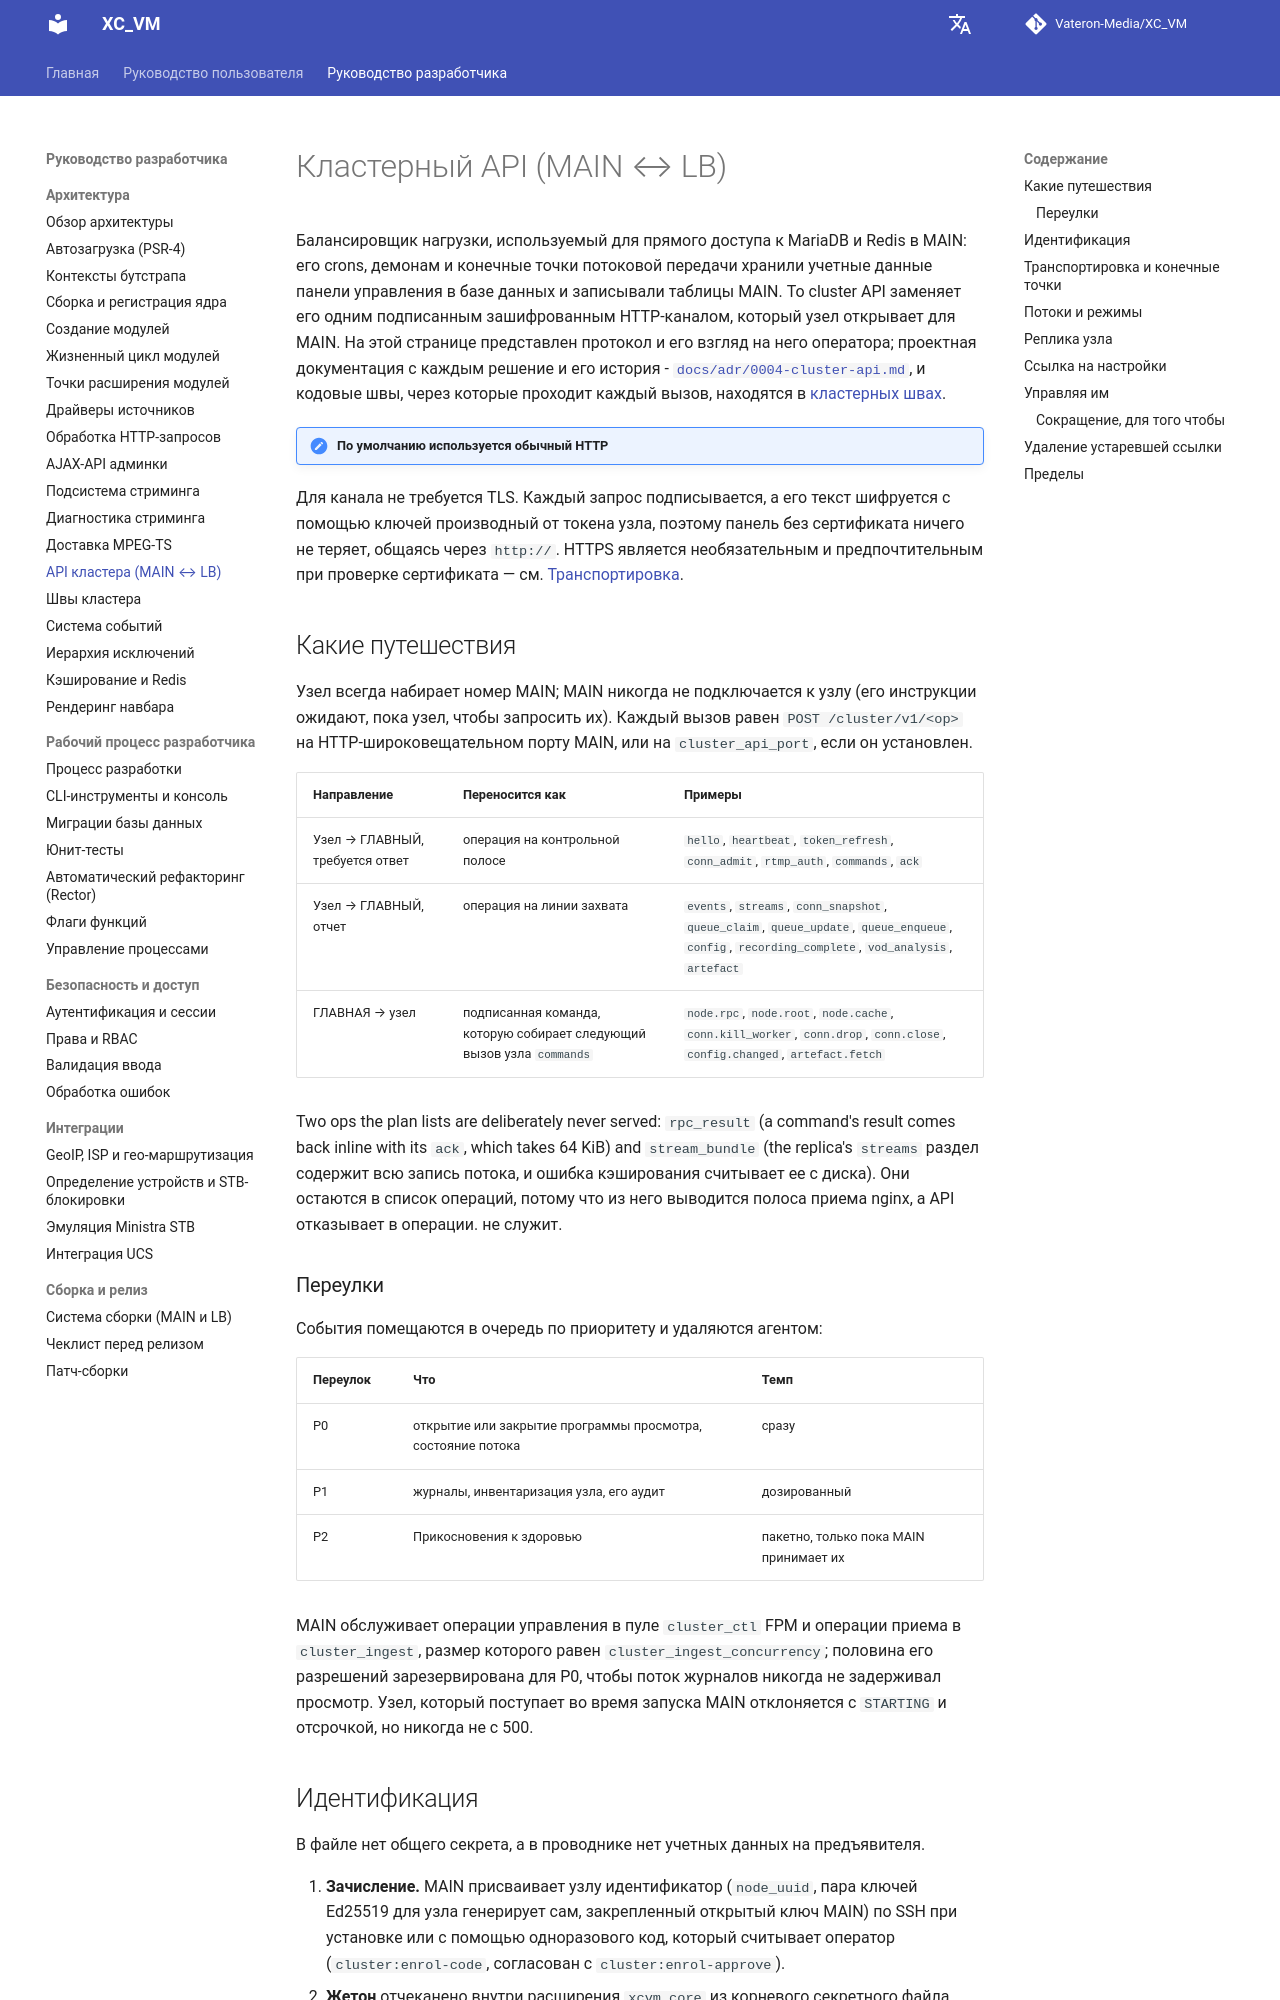

repository: Vateron-Media/XC_VM · page: 2.7.4/ru/development/cluster-api/index.html · generator: mkdocs

# <a id="cluster-api-main-lb"></a>Кластерный API (MAIN ↔ LB)

Балансировщик нагрузки, используемый для прямого доступа к MariaDB и Redis в MAIN: его crons, демонам и
конечные точки потоковой передачи хранили учетные данные панели управления в базе данных и записывали таблицы MAIN. То
cluster API заменяет его одним подписанным зашифрованным HTTP-каналом, который узел открывает для MAIN.
На этой странице представлен протокол и его взгляд на него оператора; проектная документация с каждым
решение и его история - [`docs/adr/0004-cluster-api.md`](https://github.com/Vateron-Media/XC_VM/blob/main/docs/adr/0004-cluster-api.md),
и кодовые швы, через которые проходит каждый вызов, находятся в [кластерных швах](cluster-seams.md).

!!! информация "По умолчанию используется обычный HTTP"
Для канала не требуется TLS. Каждый запрос подписывается, а его текст шифруется с помощью ключей
производный от токена узла, поэтому панель без сертификата ничего не теряет, общаясь
через `http://`. HTTPS является необязательным и предпочтительным при проверке сертификата — см.
[Транспортировка](#transport-and-endpoints).

## <a id="what-travels"></a>Какие путешествия

Узел всегда набирает номер MAIN; MAIN никогда не подключается к узлу (его инструкции ожидают, пока
узел, чтобы запросить их). Каждый вызов равен `POST /cluster/v1/<op>` на HTTP-широковещательном порту MAIN,
или на `cluster_api_port`, если он установлен.

|Направление|Переносится как|Примеры|
| --- | --- | --- |
|Узел → ГЛАВНЫЙ, требуется ответ|операция на контрольной полосе|`hello`, `heartbeat`, `token_refresh`, `conn_admit`, `rtmp_auth`, `commands`, `ack`|
|Узел → ГЛАВНЫЙ, отчет|операция на линии захвата|`events`, `streams`, `conn_snapshot`, `queue_claim`, `queue_update`, `queue_enqueue`, `config`, `recording_complete`, `vod_analysis`, `artefact`|
|ГЛАВНАЯ → узел|подписанная команда, которую собирает следующий вызов узла `commands`|`node.rpc`, `node.root`, `node.cache`, `conn.kill_worker`, `conn.drop`, `conn.close`, `config.changed`, `artefact.fetch`|

Two ops the plan lists are deliberately never served: `rpc_result` (a command's result comes
back inline with its `ack`, which takes 64 KiB) and `stream_bundle` (the replica's `streams`
раздел содержит всю запись потока, и ошибка кэширования считывает ее с диска). Они остаются в
список операций, потому что из него выводится полоса приема nginx, а API отказывает в операции.
не служит.

### <a id="lanes"></a>Переулки

События помещаются в очередь по приоритету и удаляются агентом:

|Переулок|Что|Темп|
| --- | --- | --- |
|Р0|открытие или закрытие программы просмотра, состояние потока|сразу|
|Р1|журналы, инвентаризация узла, его аудит|дозированный|
|Р2|Прикосновения к здоровью|пакетно, только пока MAIN принимает их|

MAIN обслуживает операции управления в пуле `cluster_ctl` FPM и операции приема в
`cluster_ingest`, размер которого равен `cluster_ingest_concurrency`; половина его разрешений зарезервирована для
P0, чтобы поток журналов никогда не задерживал просмотр. Узел, который поступает во время запуска MAIN
отклоняется с `STARTING` и отсрочкой, но никогда не с 500.

## <a id="authentication"></a>Идентификация

В файле нет общего секрета, а в проводнике нет учетных данных на предъявителя.

1. **Зачисление.** MAIN присваивает узлу идентификатор (`node_uuid`, пара ключей Ed25519 для узла
генерирует сам, закрепленный открытый ключ MAIN) по SSH при установке или с помощью одноразового
код, который считывает оператор (`cluster:enrol-code`, согласован с `cluster:enrol-approve`).
2. **Жетон** отчеканено внутри расширения `xcvm_core` из корневого секретного файла панели и
лицензия, привязанная к uuid узла, поколению и эпохе. Она никогда не существует в PHP как
открытый текст: узел получает его, запечатанный своим собственным ключом.
3. **Каждый запрос** содержит временную метку, одноразовый номер и HMAC поверх канонического
представление запроса с зашифрованным текстом (AES-256-GCM). MAIN отвечает на запрос
таким же образом. Хранилище одноразовых данных отклоняет повторный запрос; запрос, время которого отключено
отклонение более чем на допустимое отклонение отклоняется.
4. **Вращение.** Время жизни токена равно `lb_token_rotation_min` (5-1440, по умолчанию 60).
агент обновляется по истечении половины срока службы; отказавший токен повторно вводит ключ, а не останавливает узел.
Отзыв лицензии вообще прекращает чеканку новых токенов, что и является причиной появления флота.
огороженный забором.
